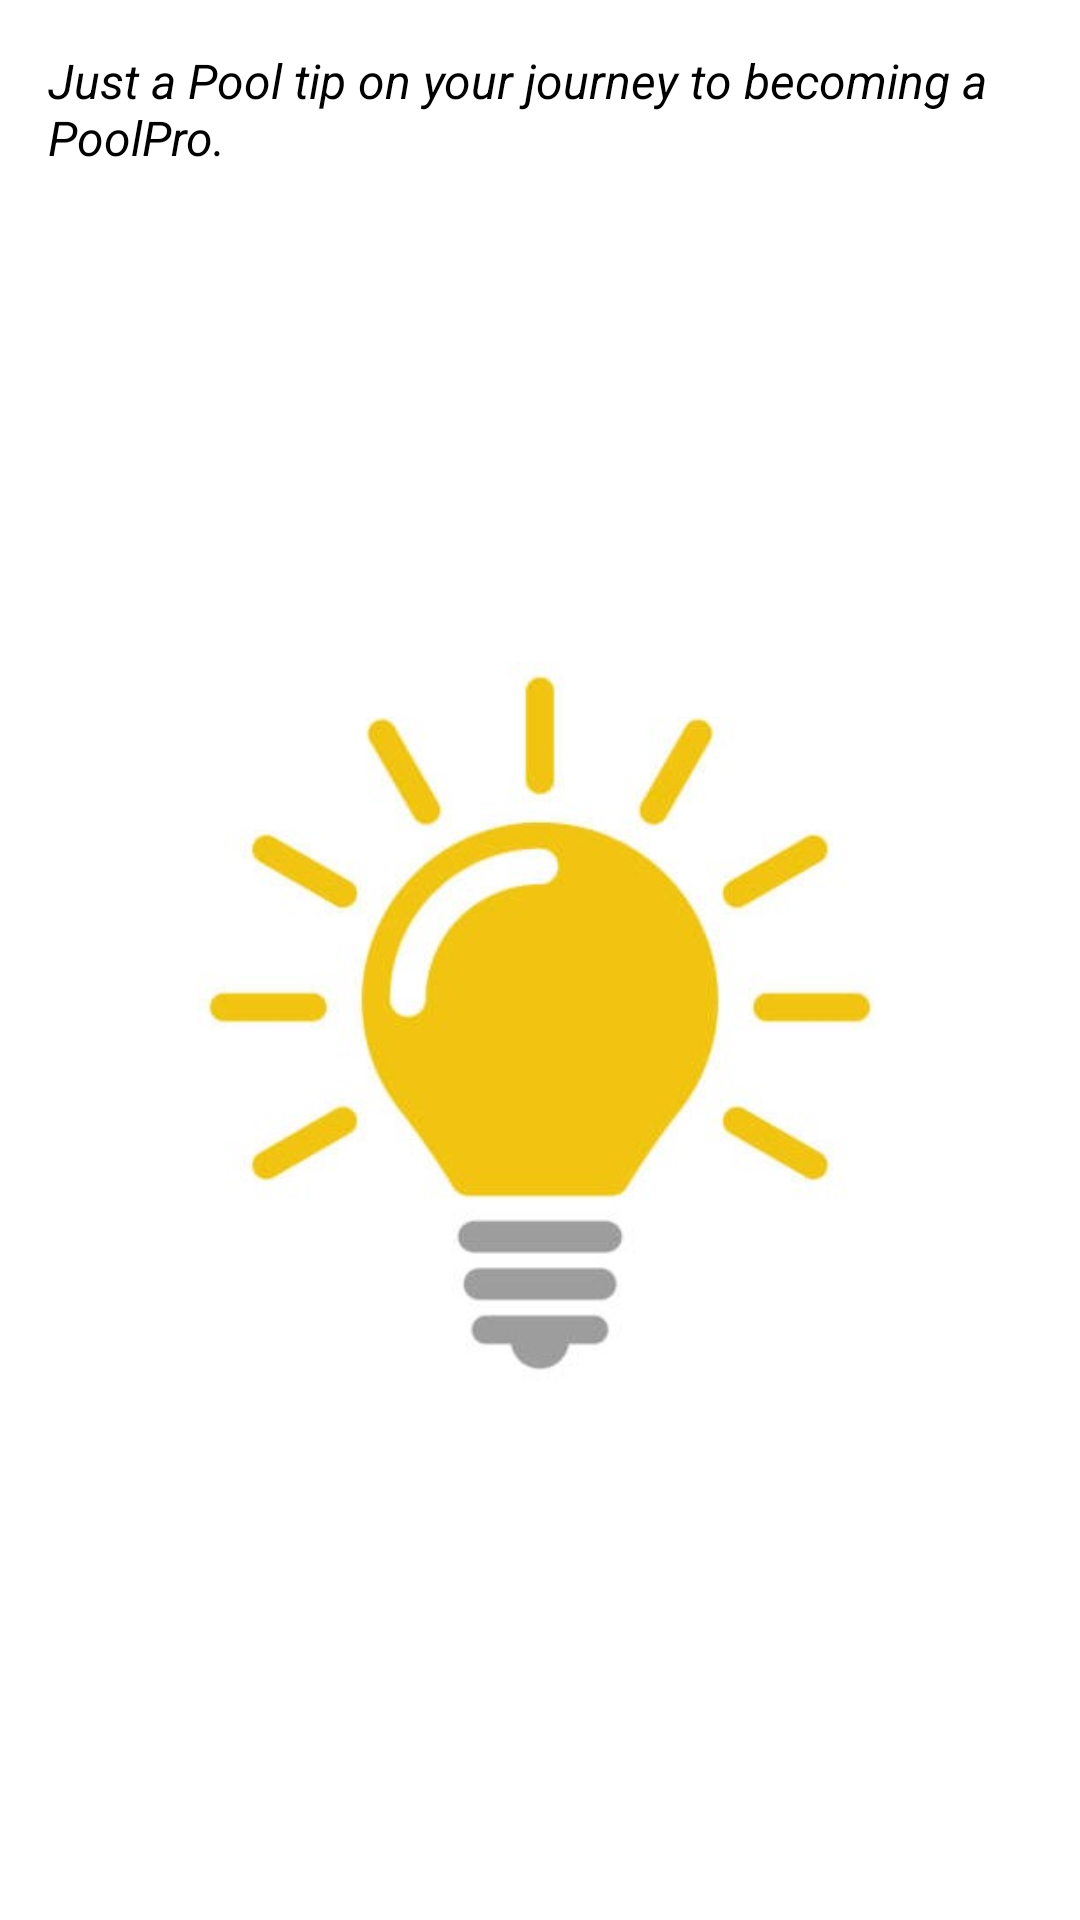

Android layout source for this screen:
<!-- AndroidManifest.xml: application theme Theme.PoolProApp -->
<!-- res/layout/fragment_tips.xml -->
<?xml version="1.0" encoding="utf-8"?>
<ScrollView xmlns:android="http://schemas.android.com/apk/res/android"
    xmlns:tools="http://schemas.android.com/tools"
    android:layout_width="match_parent"
    android:layout_height="match_parent">

    <LinearLayout
        android:layout_width="match_parent"
        android:layout_height="wrap_content"
        android:orientation="vertical"
        android:gravity="center">

        <TextView
            android:layout_width="wrap_content"
            android:layout_height="wrap_content"
            android:text="@string/tip_prompt"
            android:textSize="16sp"
            android:textStyle="italic"
            android:padding="16dp"
            android:textColor="@android:color/black" />

        <TextView
            android:id="@+id/tip_text_view"
            android:layout_width="wrap_content"
            android:layout_height="wrap_content"
            android:textSize="20sp"
            android:padding="18dp"
            android:textColor="@android:color/black"
            tools:text="Random Tip Placeholder" />

        <ImageView
            android:layout_width="wrap_content"
            android:layout_height="wrap_content"
            android:src="@drawable/bulb"
            android:scaleType="fitCenter"
            android:maxWidth="100dp"
            android:maxHeight="100dp" />


    </LinearLayout>

</ScrollView>
<!-- resources referenced by this layout -->
<resources>
  <!-- drawable bulb: jpg bitmap (drawable, 19323 bytes) -->
  <string name="tip_prompt">Just a Pool tip on your journey to becoming a PoolPro.</string>
  <style name="Theme.PoolProApp" parent="Theme.MaterialComponents.DayNight.DarkActionBar">
          
          <item name="colorPrimary">@color/pool</item>
          <item name="colorPrimaryVariant">@color/pool_2</item>
          <item name="colorOnPrimary">@color/white</item>
          
          <item name="colorSecondary">@color/teal_200</item>
          <item name="colorSecondaryVariant">@color/teal_700</item>
          <item name="colorOnSecondary">@color/black</item>
          
          <item name="android:statusBarColor">?attr/colorPrimaryVariant</item>
          
      </style>
  <color name="pool">#47ACD6</color>
  <color name="pool_2">#05679C</color>
  <color name="white">#FFFFFFFF</color>
  <color name="teal_200">#FF03DAC5</color>
  <color name="teal_700">#FF018786</color>
  <color name="black">#FF000000</color>
</resources>
